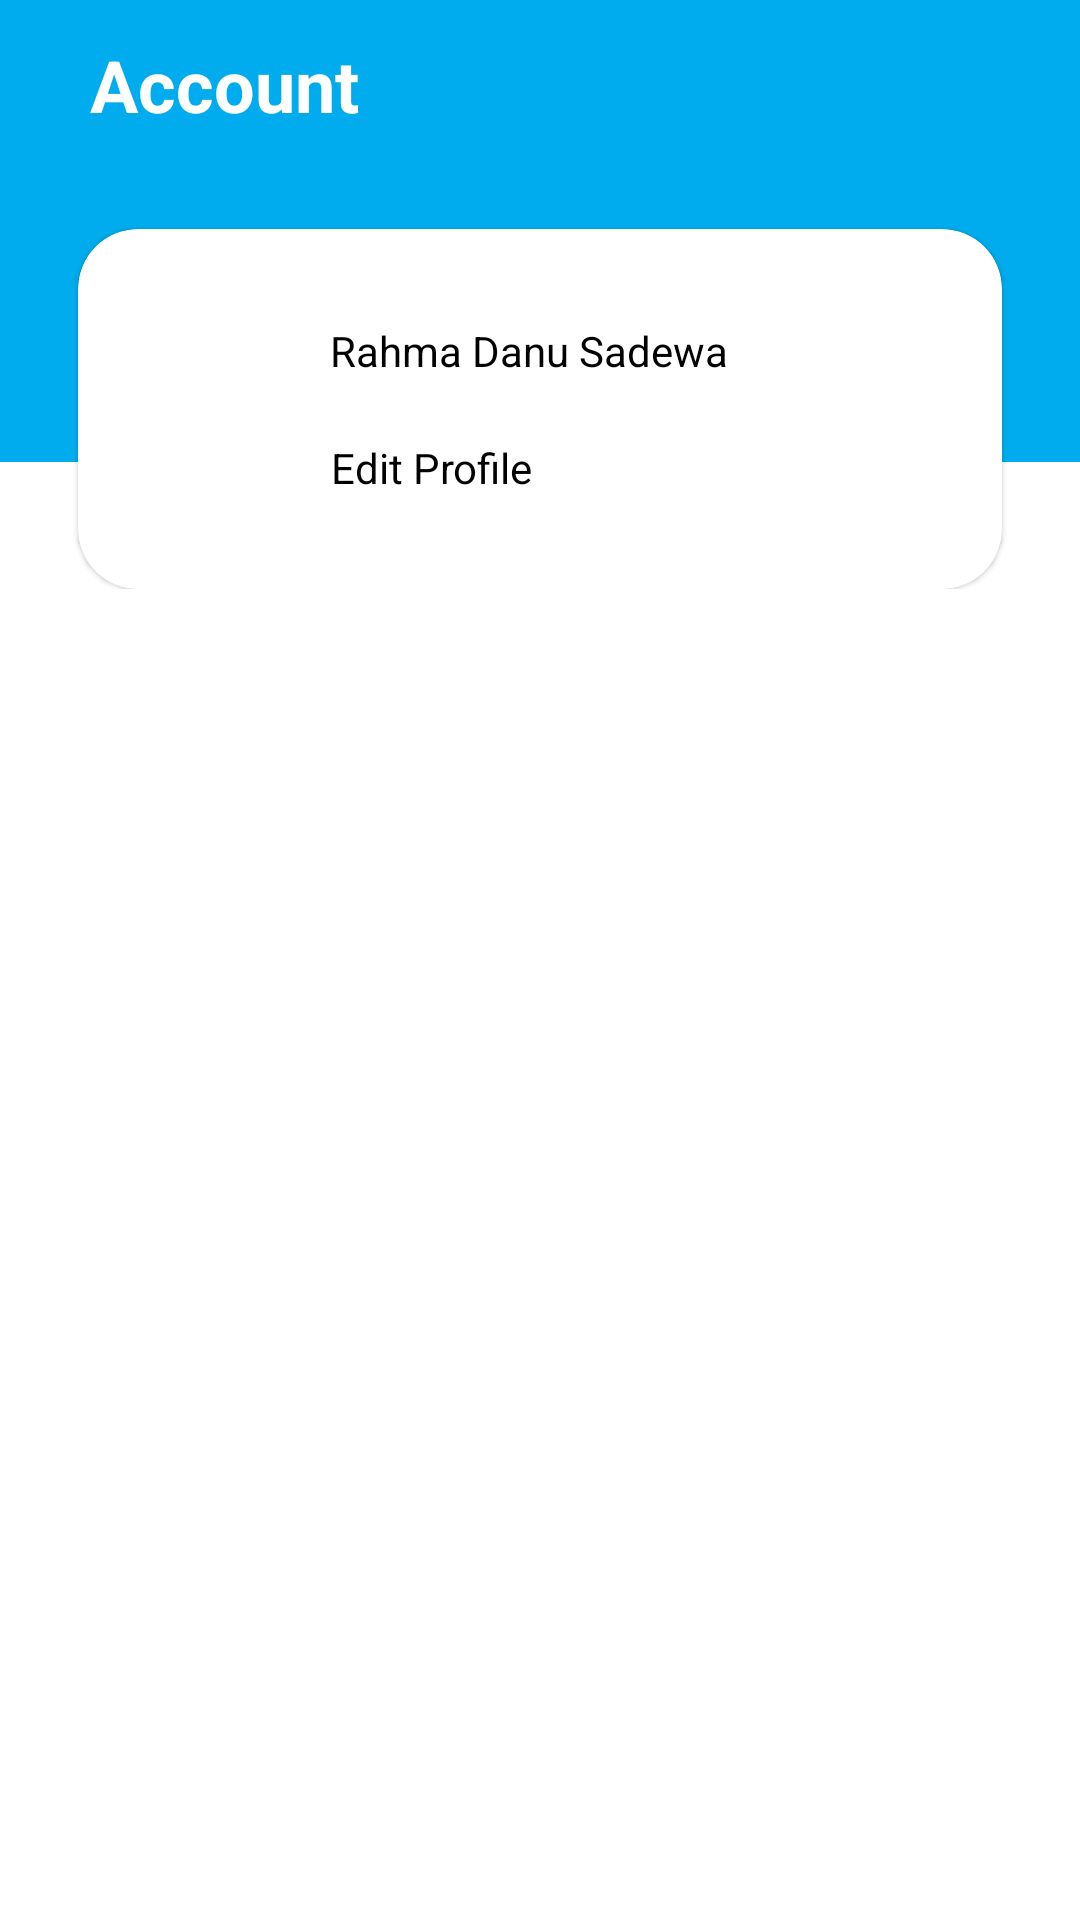

The Android layout XML behind this screen, and the referenced resources:
<!-- AndroidManifest.xml: application theme Theme.GoSky -->
<!-- res/layout/fragment_setting.xml -->
<?xml version="1.0" encoding="utf-8"?>
<ScrollView xmlns:android="http://schemas.android.com/apk/res/android"
    xmlns:tools="http://schemas.android.com/tools"
    android:layout_width="match_parent"
    android:layout_height="match_parent"
    xmlns:app="http://schemas.android.com/apk/res-auto"
    tools:context=".presentation.ui.home.SettingFragment">

    <androidx.constraintlayout.widget.ConstraintLayout
        android:layout_width="match_parent"
        android:layout_height="wrap_content">

        <View
            android:id="@+id/blue_background"
            android:layout_width="match_parent"
            android:layout_height="154dp"
            android:background="@color/cerulean_blue"
            app:layout_constraintStart_toStartOf="parent"
            app:layout_constraintEnd_toEndOf="parent"
            app:layout_constraintTop_toTopOf="parent"/>

        <TextView
            android:id="@+id/settings"
            android:layout_width="wrap_content"
            android:layout_height="wrap_content"
            android:paddingHorizontal="30dp"
            android:paddingVertical="12dp"
            android:text="Account"
            android:textSize="24sp"
            android:textStyle="bold"
            android:textColor="@color/white"
            app:layout_constraintStart_toStartOf="parent"
            app:layout_constraintTop_toTopOf="parent" />

        <ImageView
            android:id="@+id/iv_notification"
            android:layout_width="wrap_content"
            android:layout_height="wrap_content"
            android:padding="20dp"
            android:src="@drawable/ic_notifications"
            app:layout_constraintEnd_toEndOf="parent"
            app:layout_constraintTop_toTopOf="parent" />

        <com.google.android.material.card.MaterialCardView
            android:id="@+id/card"
            android:layout_width="match_parent"
            android:layout_height="120dp"
            android:layout_marginHorizontal="26dp"
            android:layout_marginTop="20dp"
            app:cardCornerRadius="20dp"
            app:layout_constraintBottom_toBottomOf="parent"
            app:layout_constraintEnd_toEndOf="parent"
            app:layout_constraintStart_toStartOf="parent"
            app:layout_constraintTop_toBottomOf="@id/settings">

            <androidx.constraintlayout.widget.ConstraintLayout
                android:layout_width="match_parent"
                android:layout_height="match_parent">


                <ImageView
                    android:id="@+id/imageView"
                    android:layout_width="60dp"
                    android:layout_height="60dp"
                    android:layout_marginStart="14dp"
                    app:layout_constraintBottom_toBottomOf="parent"
                    app:layout_constraintStart_toStartOf="parent"
                    app:layout_constraintTop_toTopOf="parent"
                    tools:src="@tools:sample/avatars" />

                <LinearLayout
                    android:layout_width="wrap_content"
                    android:layout_height="wrap_content"
                    android:layout_marginStart="10dp"
                    android:orientation="vertical"
                    app:layout_constraintBottom_toBottomOf="@+id/imageView"
                    app:layout_constraintStart_toEndOf="@+id/imageView"
                    app:layout_constraintTop_toTopOf="@+id/imageView">

                    <TextView
                        android:id="@+id/textView2"
                        android:layout_width="wrap_content"
                        android:layout_height="wrap_content"
                        android:text="Rahma Danu Sadewa"
                        android:textColor="@color/black" />

                    <LinearLayout
                        android:layout_width="wrap_content"
                        android:layout_height="wrap_content"
                        android:layout_marginTop="20dp"
                        android:orientation="horizontal">

                        <TextView
                            android:id="@+id/textView3"
                            android:layout_width="wrap_content"
                            android:layout_height="wrap_content"
                            android:gravity="center"
                            android:text="Edit Profile"
                            android:textColor="@color/black" />

                        <ImageView
                            android:layout_width="wrap_content"
                            android:layout_height="wrap_content"
                            android:src="@drawable/ic_edit" />

                    </LinearLayout>


                </LinearLayout>

            </androidx.constraintlayout.widget.ConstraintLayout>

        </com.google.android.material.card.MaterialCardView>


   

        

    </androidx.constraintlayout.widget.ConstraintLayout>

</ScrollView>
<!-- resources referenced by this layout -->
<resources>
  <color name="black">#FF000000</color>
  <color name="cerulean_blue">#00aced</color>
  <color name="white">#FFFFFFFF</color>
  <style name="Theme.GoSky" parent="Theme.MaterialComponents.DayNight.DarkActionBar">
          
          <item name="colorPrimary">@color/cerulean_blue</item>
          <item name="colorPrimaryVariant">@color/teal_blue</item>
          <item name="colorOnPrimary">@color/white</item>
          
          <item name="colorSecondary">@color/teal_blue</item>
          <item name="colorSecondaryVariant">@color/teal_blue</item>
          <item name="colorOnSecondary">@color/white</item>
          
          <item name="android:statusBarColor">?attr/colorPrimaryVariant</item>
          
      </style>
  <color name="teal_blue">#0084b4</color>
</resources>
